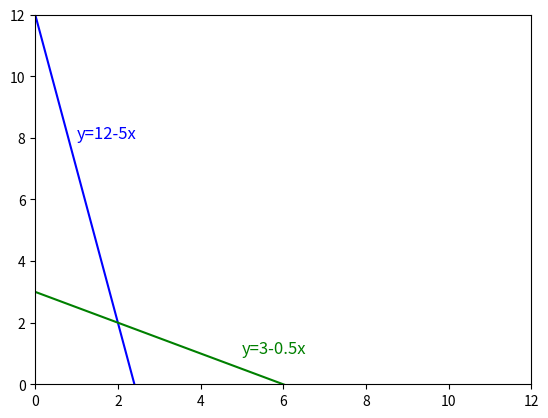

Here is the Python script that generated this plot:
import numpy as np
import matplotlib.pyplot as plt
from sympy.polys.rings import xring
from sympy.solvers import solve
from sympy import Symbol

def fun1(x):
    return  12 - 5 * x

def fun2(x):
    return  3 - 0.5 * x

x = Symbol('x')

xr = np.linspace(0,12,100)

y1r = fun1(xr)

y2r = fun2(xr)

plt.plot(xr,y1r,'b-')
plt.plot(xr,y2r,'g-')
plt.text(1,8,"y=12-5x",fontsize=12,color="blue")
plt.text(5,1,"y=3-0.5x",fontsize=12,color="green")
plt.xlim(0,12)
plt.ylim(0,12)
plt.show()
